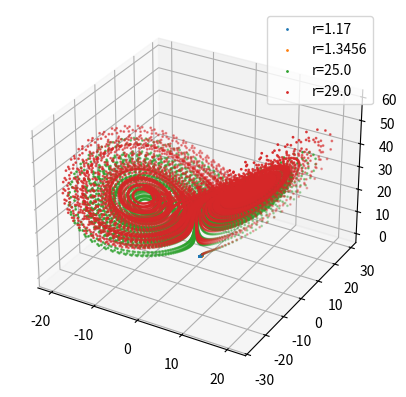

Reproduce this figure in Python.
import numpy as np
import matplotlib.pyplot as plt
from mpl_toolkits import mplot3d

#Initial Values
sig = 10
b = 8/3
r = np.array([1.17, 1.3456, 25.0, 29.0])
a0 = np.sqrt(b*(r-1))

#Lorenz System
def dx(x,y,z,sig):
    return -sig*(x-y)
def dy(x,y,z,r):
    return r*x-y-x*z
def dz(x,y,z,b):
    return x*y-b*z

def rk4_step(x0, y0, z0, f1, f2, f3, h, f1_args = {}, f2_args = {}, f3_args = {}):
    ''' Simple python implementation for one RK4 step.
        Inputs:
            x_0     - M x 1 numpy array specifying all variables of the first ODE at the current time step
            y_0     - M x 1 numpy array specifying all variables of the second ODE at the current time step
            z_0     - M x 1 numpy array specifying all variables of the third ODE at the current time step
            f       - function that calculates the derivates of all variables of the ODE
            h       - step size
            f1_args - Dictionary of additional arguments to be passed to the function f1
            f2_args - Dictionary of additional arguments to be passed to the function f2
            f3_args - Dictionary of additional arguments to be passed to the function f3
        Output:
            xp1 - M x 1 numpy array of variables of the first ODE at time step x0 + h
            yp1 - M x 1 numpy array of variables of the second ODE at time step x0 + h
            zp1 - M x 1 numpy array of variables of the third ODE at time step x0 + h
            tp1 - time step t0+h
    '''
    k1 = h * f1(x0, y0, z0, **f1_args)
    l1 = h * f2(x0, y0, z0, **f2_args)
    m1 = h * f3(x0, y0, z0, **f3_args)

    k2 = h * f1(x0 + k1/2., y0 + k1/2., z0 + k1/2., **f1_args)
    l2 = h * f2(x0 + l1/2., y0 + l1/2., z0 + l1/2., **f2_args)
    m2 = h * f3(x0 + m1/2., y0 + m1/2., z0 + m1/2., **f3_args)

    k3 = h * f1(x0 + k2/2., y0 + k2/2., z0+ k2/2, **f1_args)
    l3 = h * f2(x0 + l2/2., y0 + l2/2., z0+ l2/2, **f2_args)
    m3 = h * f3(x0 + m2/2., y0 + m2/2., z0+ m2/2, **f3_args)

    k4 = h * f1(x0 + k3/2., y0 + k3/2., z0+ k3/2, **f1_args)
    l4 = h * f2(x0 + l3/2., y0 + l3/2., z0+ l3/2, **f2_args)
    m4 = h * f3(x0 + m3/2., y0 + m3/2., z0+ m3/2, **f3_args)

    xp1 = x0 + 1./6.*(k1 + 2.*k2 + 2.*k3 + k4)
    yp1 = y0 + 1./6.*(l1 + 2.*l2 + 2.*l3 + l4)
    zp1 = z0 + 1./6.*(m1 + 2.*m2 + 2.*m3 + m4)

    return(xp1, yp1, zp1)

def rk4(x0, y0, z0, f1, f2, f3, h, n, f1_args = {}, f2_args = {}, f3_args = {}):
    ''' Simple implementation of RK4
        Inputs:
            x_0     - M x 1 numpy array specifying all variables of the ODE at the current time step
            y_0     - M x 1 numpy array specifying all variables of the ODE at the current time step
            z_0     - M x 1 numpy array specifying all variables of the ODE at the current time step
            f1      - function that calculates the derivates of all variables of the first ODE
            f1      - function that calculates the derivates of all variables of the second ODE
            f1      - function that calculates the derivates of all variables of the  third ODE
            h       - step size
            n       - number of steps
            f1_args - Dictionary of additional arguments to be passed to the function f1
            f2_args - Dictionary of additional arguments to be passed to the function f2
            f3_args - Dictionary of additional arguments to be passed to the function f3
        Output:
            yn - N+1 x M numpy array with the results of the integration for every time step (includes y0)
            xn - N+1 x 1 numpy array with the time step value (includes start x0)
    '''
    xn = np.zeros(n+1)
    yn = np.zeros(n+1)
    zn = np.zeros(n+1)
    xn[0] = x0
    yn[0] = y0
    zn[0] = z0

    for n in np.arange(1,n+1,1):
        xn[n], yn[n], zn[n], = rk4_step(x0 = xn[n-1], y0 = yn[n-1], z0 = zn[n-1], f1 = f1, f2 = f2, f3 = f3, h = h, f1_args = f1_args, f2_args = f2_args, f3_args = f3_args)
    return(xn, yn, zn)

plt.figure()
ax = plt.axes(projection="3d")
for i in range(0,len(r)):
    ax.scatter3D(*rk4(x0=np.ones(1), y0=np.ones(1), z0=np.ones(1), f1=dx, f2=dy, f3=dz, h=0.01, n=10000, f1_args={'sig':sig}, f2_args={'r':r[i]}, f3_args={'b':b}), s=1, label='r={}'.format(r[i]))
plt.legend()
plt.show()
